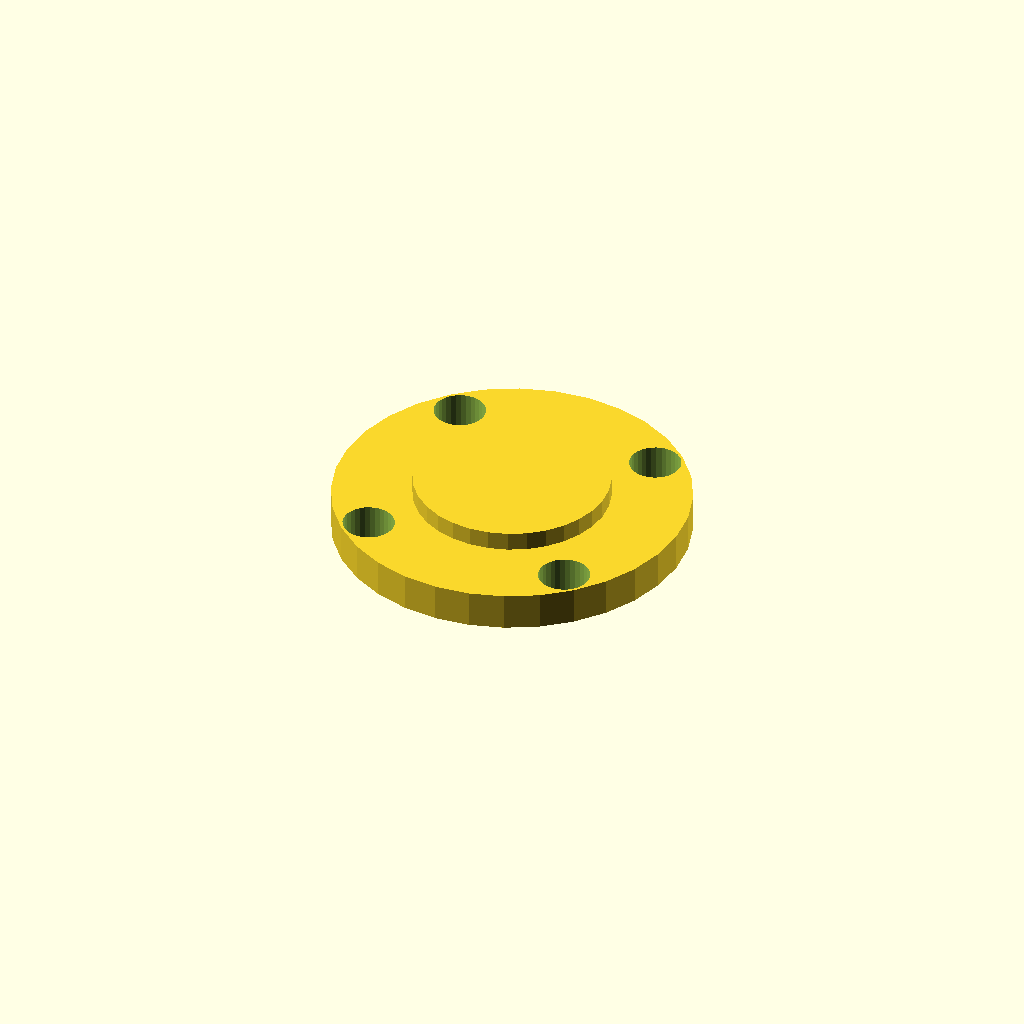
Cell 1: rendered with the file's own defaults.
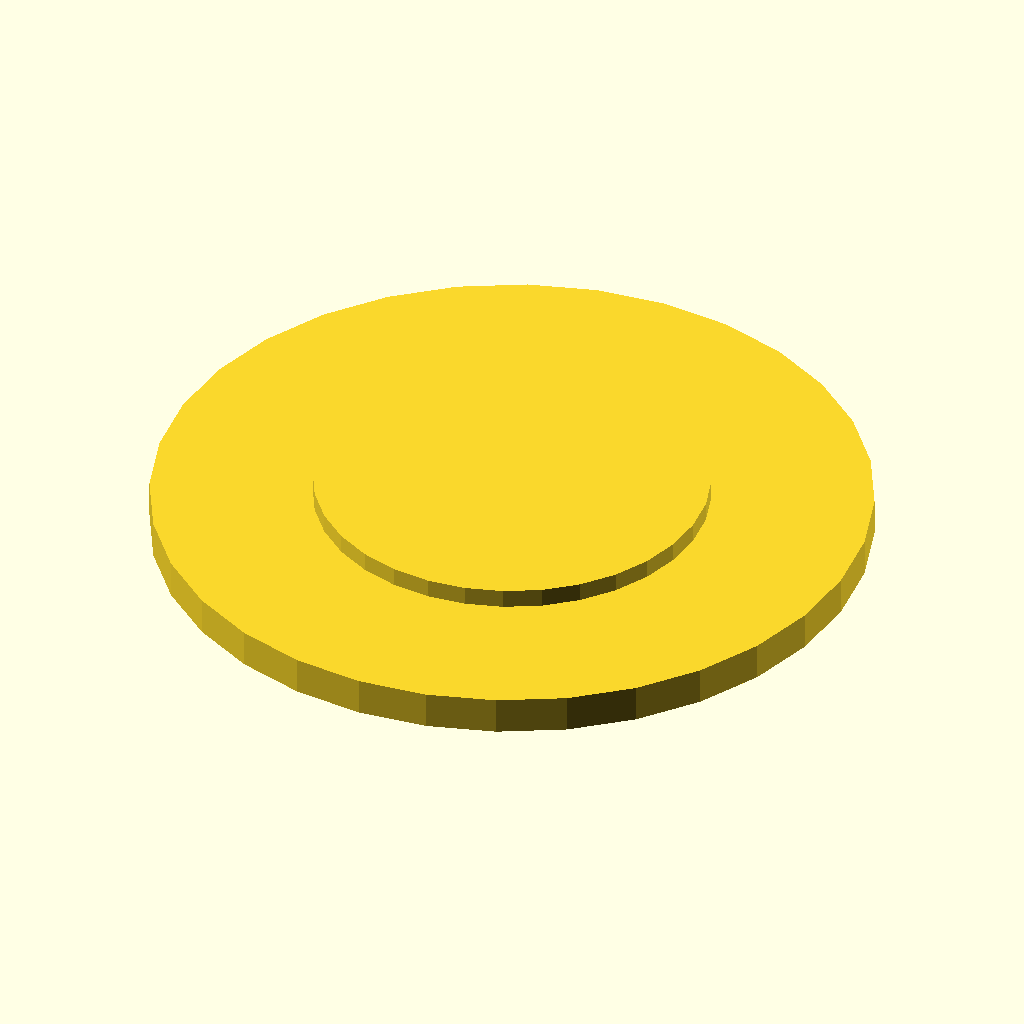
Cell 2: cap_d = 76 (everything else at default).
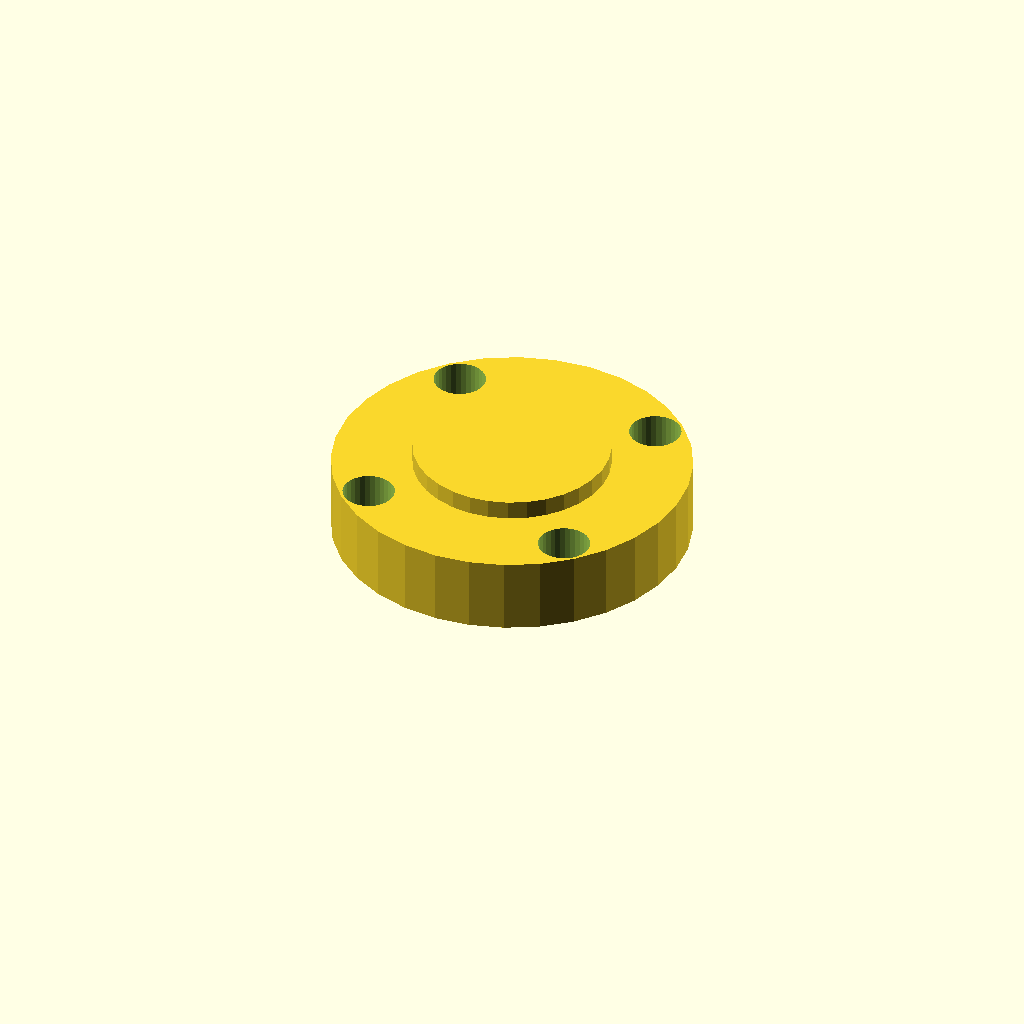
Cell 3 — cap_t set to 8, the other parameters unchanged.
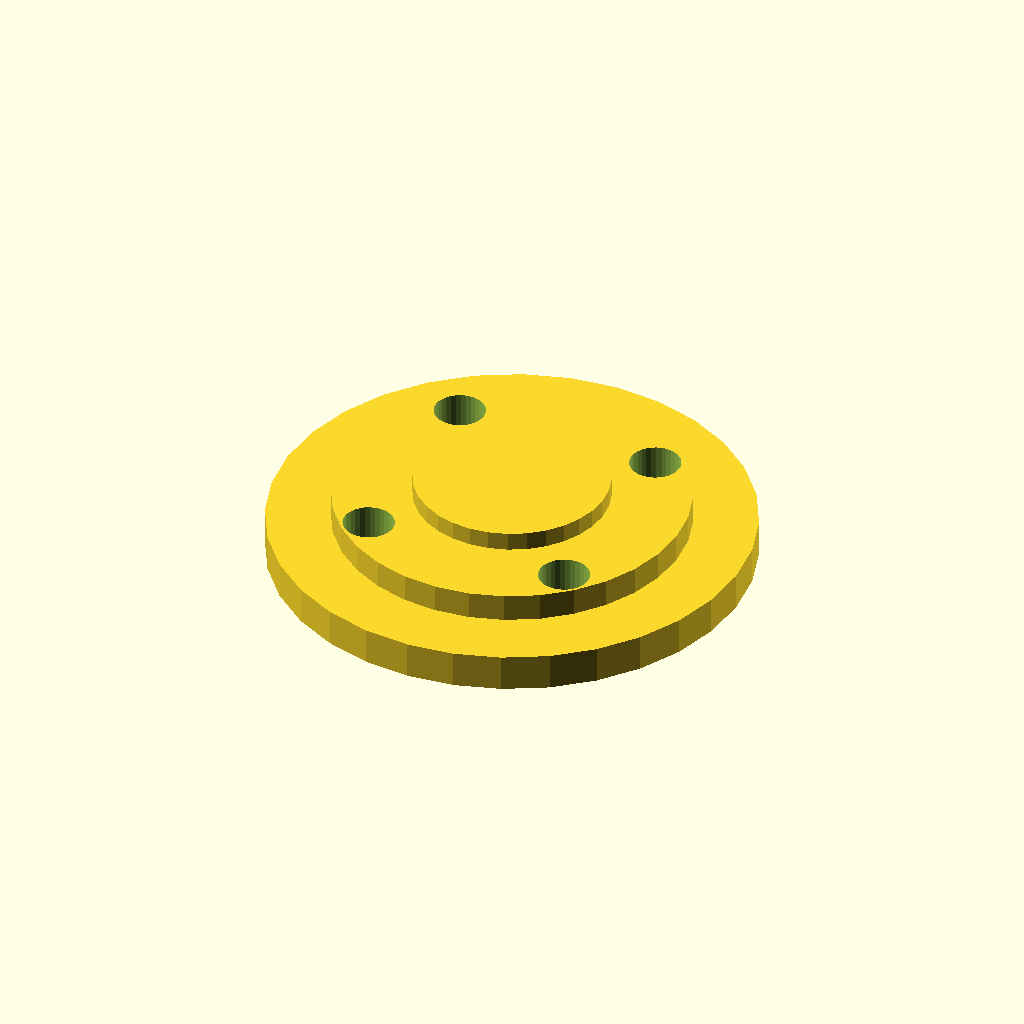
Cell 4 — lip_d set to 51.8, the other parameters unchanged.
One fixed orthographic camera (rotation 55°, 0°, 25°; colour scheme Cornfield) for every cell.
The OpenSCAD source (optional_data/data/gen2/caps/part_0075.scad):
$fn = 32;

// ----------------------------------------------------------------------
// Retaining cap: 6000 cover, 38 mm, spigot 25.9 mm
// ----------------------------------------------------------------------

// --- parameters (mm) ---
cap_d = 38;               // cover diameter
cap_t = 4;                // cover thickness
lip_d = 25.9;             // spigot that enters the housing
lip_h = 3;                // spigot height
shaft_d = 11;             // shaft opening
bolt_d = 5.5;             // bolt clearance
bolt_r = 15.97;           // bolt circle radius
dome_h = 2;               // raised centre

module cover() {
  cylinder(h = cap_t, d = cap_d);
}

module spigot() {
  /* sunk 1 mm into the cover; the spigot sets the overall height */
  translate([0, 0, -lip_h]) cylinder(h = lip_h + 1, d = lip_d);
}

module dome() {
  translate([0, 0, cap_t - 1]) cylinder(h = dome_h + 1, d = cap_d * 0.55);
}

difference() {
  union() {
    cover();
    spigot();
    dome();
  }
  for (i = [0 : 3]) rotate([0, 0, 45 + i * 90]) translate([bolt_r, 0, -lip_h - 1])
    cylinder(h = lip_h + cap_t + 2, d = bolt_d);
  translate([0, 0, -lip_h - 1]) cylinder(h = lip_h + cap_t + 2, d = shaft_d);
}
Parameter table extracted from the source (name, type, default, range or options):
cap_d: number, default 38
cap_t: number, default 4
lip_d: number, default 25.9
lip_h: number, default 3
shaft_d: number, default 11
bolt_d: number, default 5.5
bolt_r: number, default 15.97
dome_h: number, default 2
